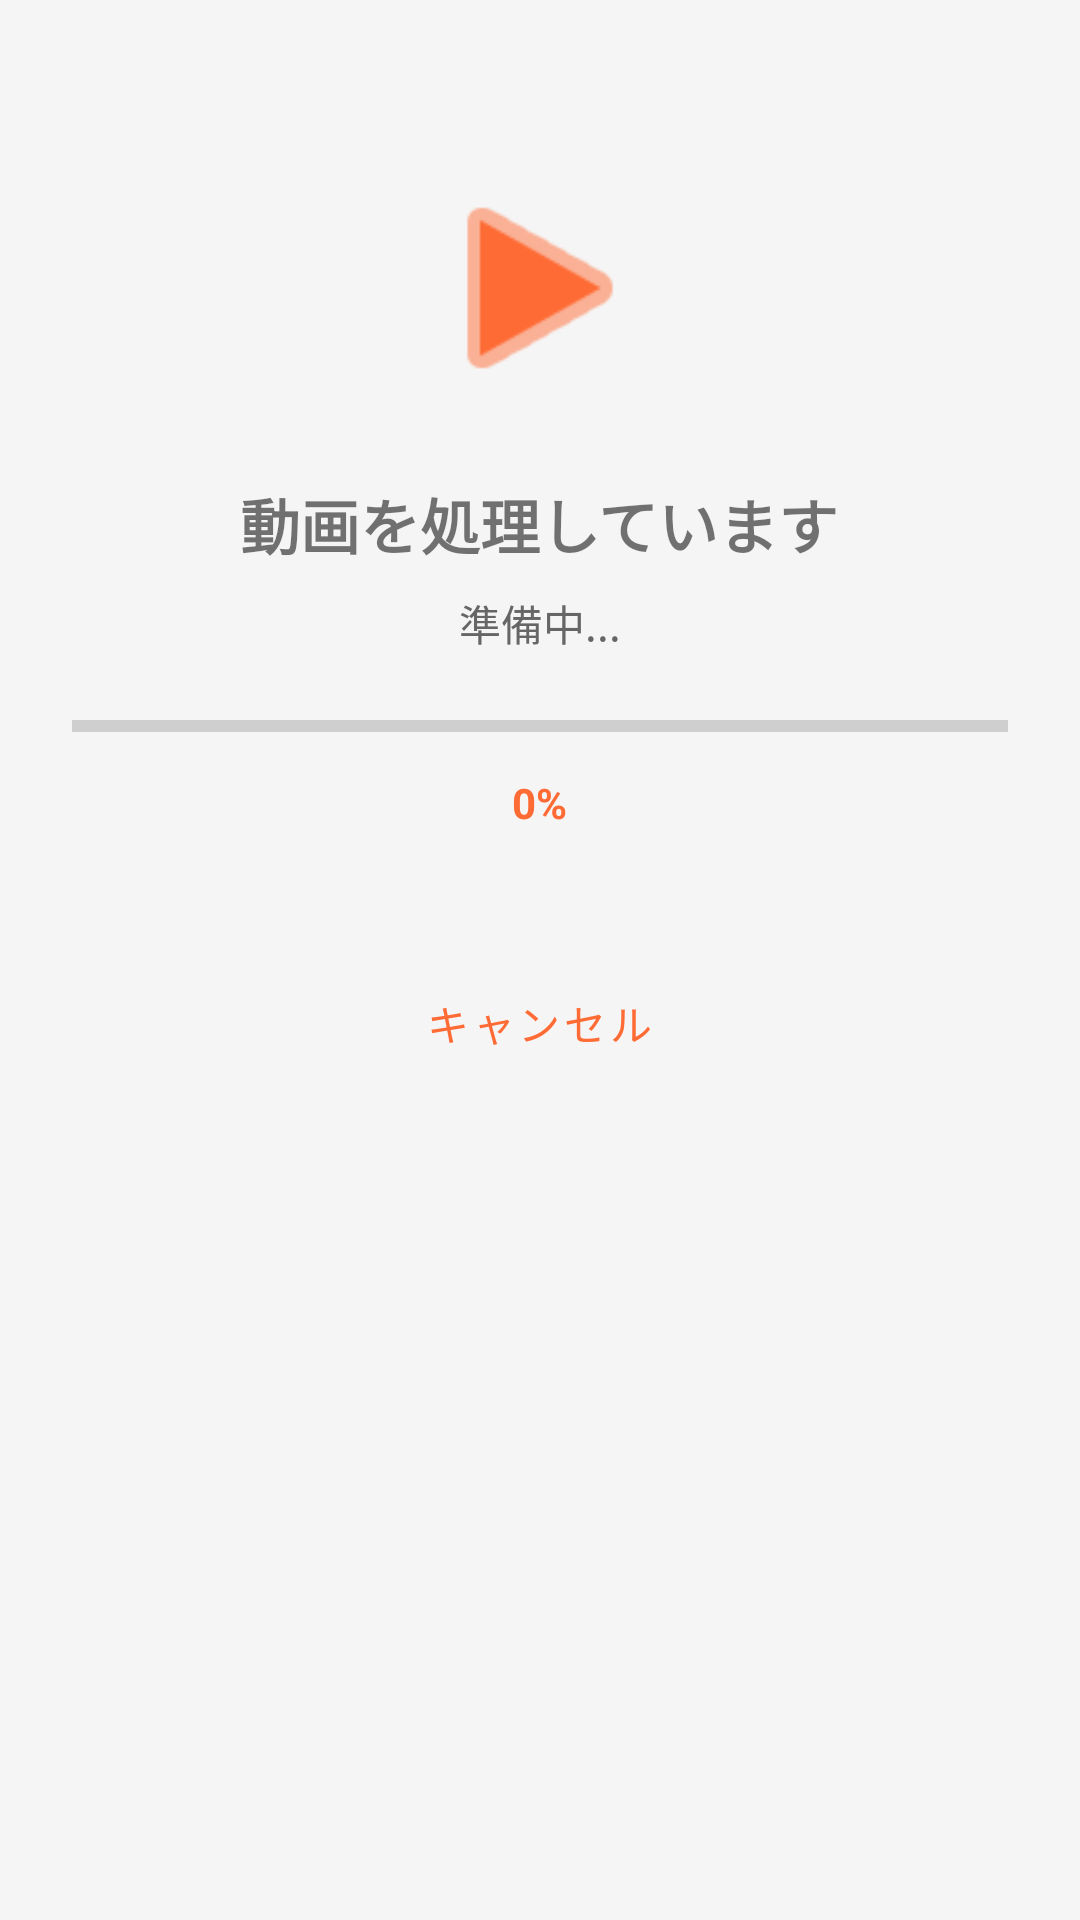

Android layout source for this screen:
<!-- AndroidManifest.xml: application theme Theme.VideoTrimMerge -->
<!-- res/layout/activity_merge_progress.xml -->
<?xml version="1.0" encoding="utf-8"?>
<ScrollView
    xmlns:android="http://schemas.android.com/apk/res/android"
    xmlns:app="http://schemas.android.com/apk/res-auto"
    android:layout_width="match_parent"
    android:layout_height="match_parent"
    android:background="@color/background">

    <LinearLayout
        android:layout_width="match_parent"
        android:layout_height="wrap_content"
        android:orientation="vertical"
        android:padding="24dp"
        android:gravity="center_horizontal">

        
        <ImageView
            android:layout_width="80dp"
            android:layout_height="80dp"
            android:layout_marginTop="32dp"
            android:layout_marginBottom="24dp"
            android:src="@android:drawable/ic_media_play"
            android:tint="@color/colorPrimary"
            android:contentDescription="処理中" />

        <TextView
            android:layout_width="wrap_content"
            android:layout_height="wrap_content"
            android:text="動画を処理しています"
            android:textSize="20sp"
            android:textStyle="bold"
            android:layout_marginBottom="8dp" />

        
        <TextView
            android:id="@+id/tvStatus"
            android:layout_width="match_parent"
            android:layout_height="wrap_content"
            android:textSize="14sp"
            android:textColor="#666666"
            android:gravity="center"
            android:layout_marginBottom="16dp"
            android:text="準備中..." />

        
        <ProgressBar
            android:id="@+id/progressBar"
            style="@style/Widget.AppCompat.ProgressBar.Horizontal"
            android:layout_width="match_parent"
            android:layout_height="wrap_content"
            android:max="100"
            android:progress="0"
            android:layout_marginBottom="8dp" />

        
        <TextView
            android:id="@+id/tvProgress"
            android:layout_width="wrap_content"
            android:layout_height="wrap_content"
            android:textSize="14sp"
            android:textColor="@color/colorPrimary"
            android:textStyle="bold"
            android:layout_marginBottom="32dp"
            android:text="0%" />

        
        <LinearLayout
            android:id="@+id/layoutSuccess"
            android:layout_width="match_parent"
            android:layout_height="wrap_content"
            android:orientation="vertical"
            android:gravity="center"
            android:visibility="gone">

            <com.google.android.material.card.MaterialCardView
                android:layout_width="match_parent"
                android:layout_height="wrap_content"
                android:layout_marginBottom="16dp"
                app:cardBackgroundColor="#E8F5E9"
                app:cardCornerRadius="12dp">
                <TextView
                    android:layout_width="match_parent"
                    android:layout_height="wrap_content"
                    android:padding="16dp"
                    android:text="動画の処理が完了しました！\nギャラリーの「VideoTrimMerge」フォルダに保存されました。"
                    android:textSize="14sp"
                    android:textColor="#2E7D32"
                    android:gravity="center" />
            </com.google.android.material.card.MaterialCardView>

            <com.google.android.material.button.MaterialButton
                android:id="@+id/btnOpenVideo"
                android:layout_width="match_parent"
                android:layout_height="wrap_content"
                android:layout_marginBottom="8dp"
                android:text="動画を再生する"
                app:cornerRadius="24dp" />

            <com.google.android.material.button.MaterialButton
                android:id="@+id/btnShare"
                style="@style/Widget.MaterialComponents.Button.OutlinedButton"
                android:layout_width="match_parent"
                android:layout_height="wrap_content"
                android:layout_marginBottom="16dp"
                android:text="動画を共有する"
                app:cornerRadius="24dp" />
        </LinearLayout>

        
        <com.google.android.material.button.MaterialButton
            android:id="@+id/btnCancel"
            style="@style/Widget.MaterialComponents.Button.TextButton"
            android:layout_width="wrap_content"
            android:layout_height="wrap_content"
            android:layout_marginTop="8dp"
            android:text="@string/cancel" />

    </LinearLayout>
</ScrollView>
<!-- resources referenced by this layout -->
<resources>
  <color name="background">#F5F5F5</color>
  <color name="colorPrimary">#FF6B35</color>
  <string name="cancel">キャンセル</string>
  <style name="Theme.VideoTrimMerge" parent="Theme.MaterialComponents.DayNight.DarkActionBar">
          <item name="colorPrimary">@color/colorPrimary</item>
          <item name="colorPrimaryDark">@color/colorPrimaryDark</item>
          <item name="colorAccent">@color/colorAccent</item>
          <item name="android:windowBackground">@color/background</item>
      </style>
  <color name="colorPrimaryDark">#E55A2A</color>
  <color name="colorAccent">#FF6B35</color>
</resources>
